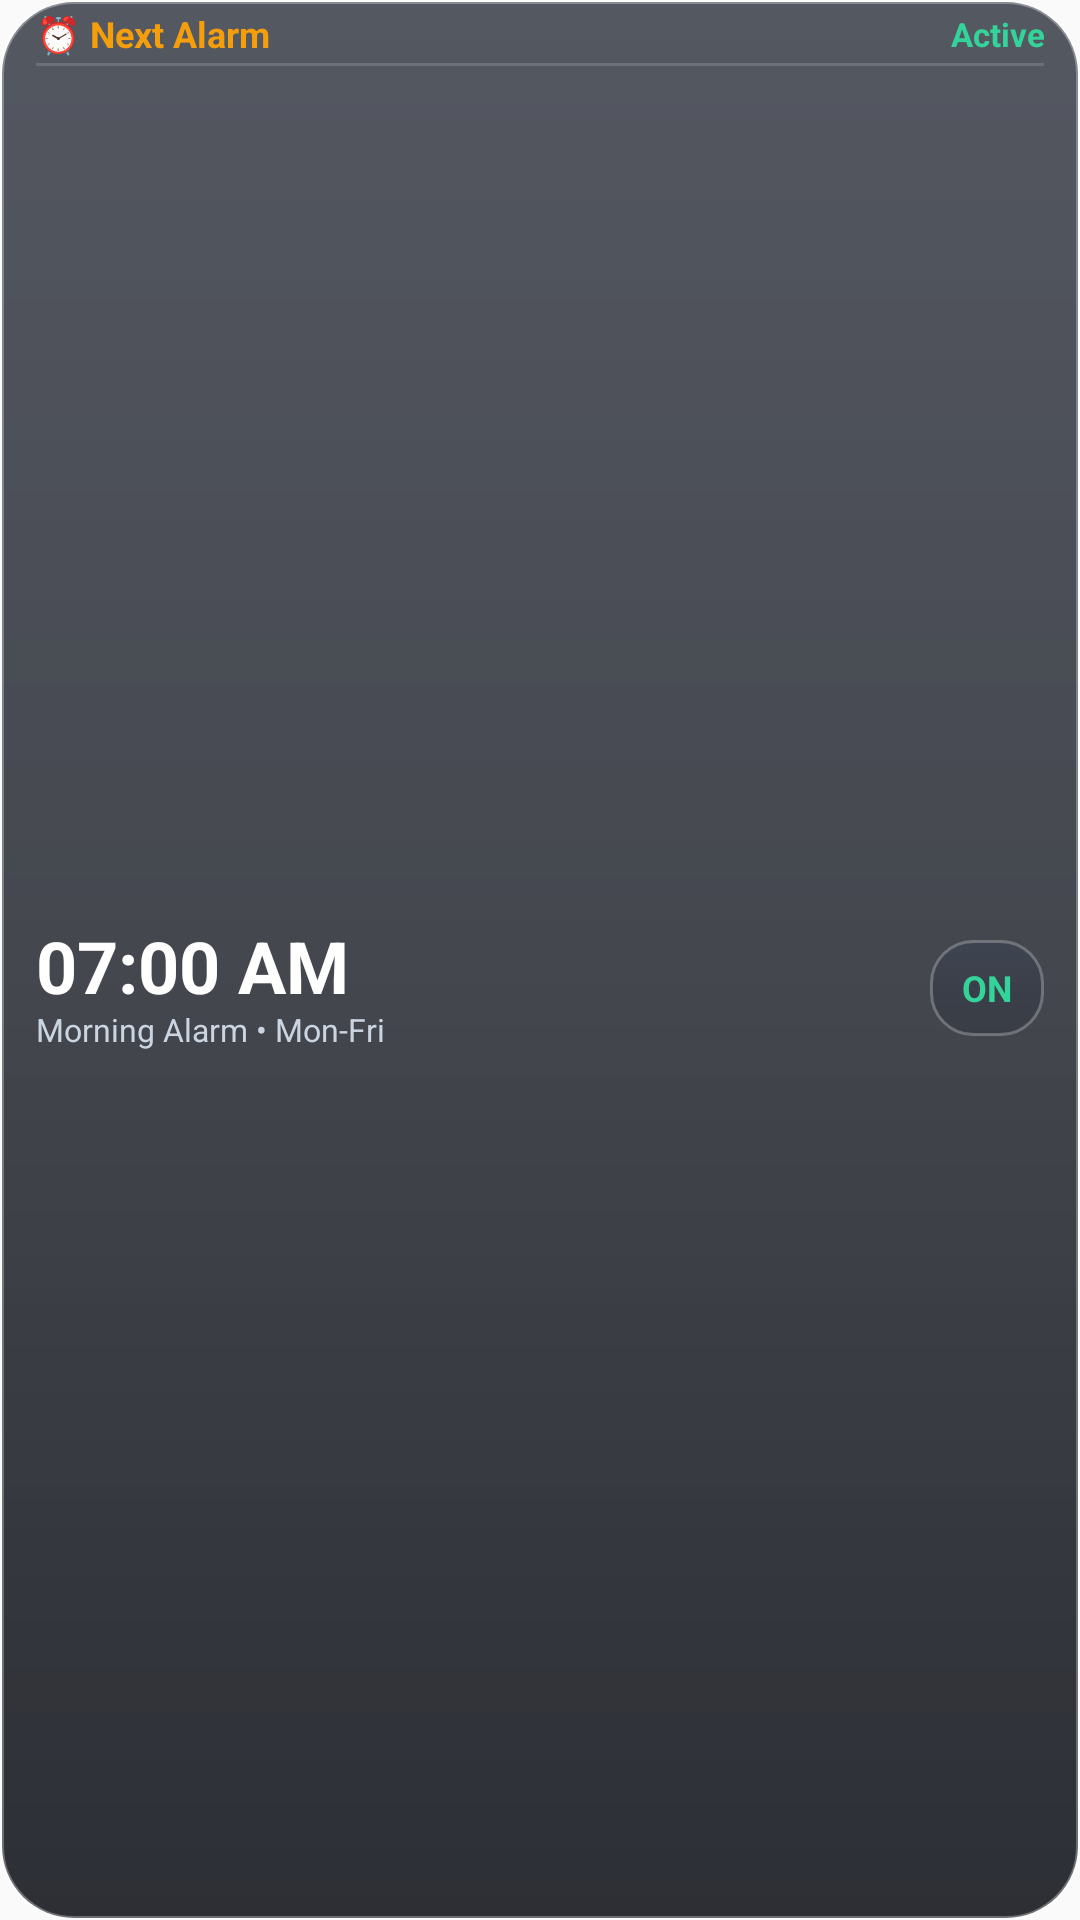

Layout XML and referenced resources for this Android screen:
<!-- AndroidManifest.xml: application theme AppTheme -->
<!-- res/layout/widget_alarm.xml -->
<?xml version="1.0" encoding="utf-8"?>
<LinearLayout xmlns:android="http://schemas.android.com/apk/res/android"
    android:id="@+id/widget_alarm_root"
    android:layout_width="match_parent"
    android:layout_height="match_parent"
    android:background="@drawable/widget_bg"
    android:orientation="vertical"
    android:paddingStart="12dp"
    android:paddingEnd="12dp"
    android:paddingTop="5dp"
    android:paddingBottom="5dp">

    
    <LinearLayout
        android:layout_width="match_parent"
        android:layout_height="wrap_content"
        android:gravity="center_vertical"
        android:orientation="horizontal">

        <TextView
            android:layout_width="wrap_content"
            android:layout_height="wrap_content"
            android:includeFontPadding="false"
            android:text="⏰ Next Alarm"
            android:textColor="#F59E0B"
            android:textSize="12sp"
            android:textStyle="bold" />

        <TextView
            android:id="@+id/widget_alarm_status_tag"
            android:layout_width="0dp"
            android:layout_height="wrap_content"
            android:layout_marginStart="8dp"
            android:layout_weight="1"
            android:gravity="end"
            android:includeFontPadding="false"
            android:text="Active"
            android:textColor="#34D399"
            android:textSize="11sp"
            android:textStyle="bold" />
    </LinearLayout>

    <ImageView
        android:layout_width="match_parent"
        android:layout_height="1dp"
        android:layout_marginTop="2dp"
        android:layout_marginBottom="2dp"
        android:background="#26FFFFFF" />

    
    <LinearLayout
        android:layout_width="match_parent"
        android:layout_height="0dp"
        android:layout_weight="1"
        android:gravity="center_vertical"
        android:orientation="horizontal">

        <LinearLayout
            android:layout_width="0dp"
            android:layout_height="wrap_content"
            android:layout_weight="1"
            android:orientation="vertical">

            <TextView
                android:id="@+id/widget_alarm_time_text"
                android:layout_width="wrap_content"
                android:layout_height="wrap_content"
                android:includeFontPadding="false"
                android:text="07:00 AM"
                android:textColor="#FFFFFF"
                android:textSize="24sp"
                android:textStyle="bold" />

            <TextView
                android:id="@+id/widget_alarm_label_text"
                android:layout_width="wrap_content"
                android:layout_height="wrap_content"
                android:ellipsize="end"
                android:maxLines="1"
                android:includeFontPadding="false"
                android:text="Morning Alarm • Mon-Fri"
                android:textColor="#CBD5E1"
                android:textSize="10.5sp" />
        </LinearLayout>

        
        <TextView
            android:id="@+id/btn_widget_toggle_alarm_action"
            android:layout_width="38dp"
            android:layout_height="32dp"
            android:background="@drawable/widget_btn_bg"
            android:gravity="center"
            android:text="ON"
            android:textColor="#34D399"
            android:textSize="12sp"
            android:textStyle="bold" />
    </LinearLayout>
</LinearLayout>
<!-- resources referenced by this layout -->
<resources>
  <!-- drawable widget_bg (drawable) -->
  <?xml version="1.0" encoding="utf-8"?>
  <shape xmlns:android="http://schemas.android.com/apk/res/android"
      android:shape="rectangle">
      <corners android:radius="24dp" />
      <gradient
          android:angle="270"
          android:startColor="#B8141926"
          android:centerColor="#C40D111A"
          android:endColor="#D9080A12" />
      <stroke
          android:width="1.2dp"
          android:color="#4DFFFFFF" />
  </shape>
  <!-- drawable widget_btn_bg (drawable) -->
  <?xml version="1.0" encoding="utf-8"?>
  <shape xmlns:android="http://schemas.android.com/apk/res/android"
      android:shape="rectangle">
      <corners android:radius="14dp" />
      <gradient
          android:angle="270"
          android:startColor="#59333E56"
          android:centerColor="#4421293C"
          android:endColor="#36171E2E" />
      <stroke
          android:width="1dp"
          android:color="#40FFFFFF" />
  </shape>
  <style name="AppTheme" parent="Theme.AppCompat.Light.DarkActionBar">
          
          <item name="colorPrimary">@color/colorPrimary</item>
          <item name="colorPrimaryDark">@color/colorPrimaryDark</item>
          <item name="colorAccent">@color/colorAccent</item>
      </style>
  <!-- not gathered from this repository: default colours our renderer supplied (Android Studio template values) -->
  <color name="colorPrimary">#FF6200EE</color>
  <color name="colorPrimaryDark">#FF3700B3</color>
  <color name="colorAccent">#FF03DAC5</color>
</resources>
